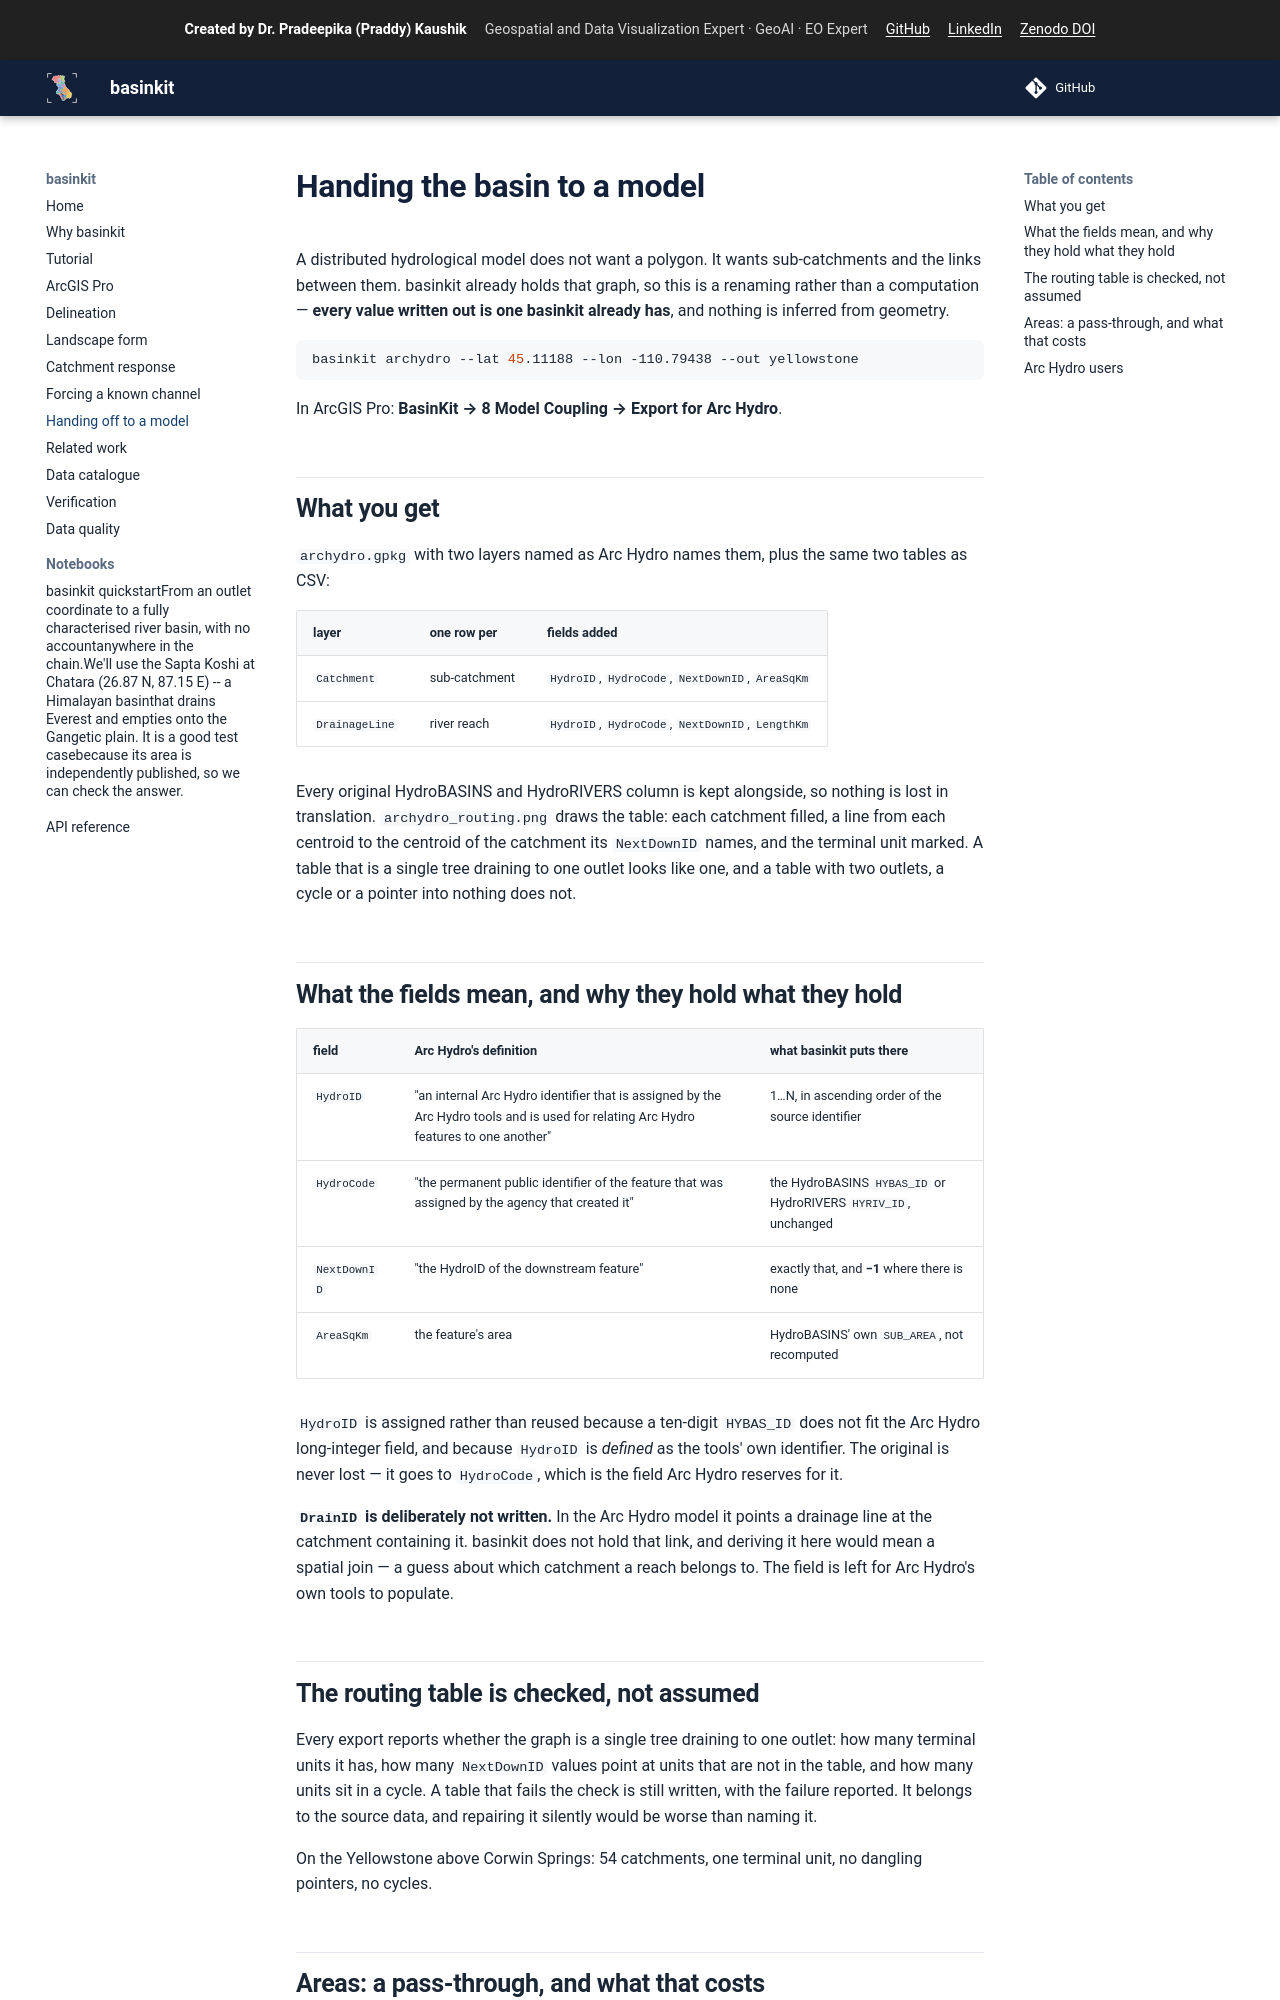

repository: Praddy-GByte/basinkit · page: model-coupling/index.html · generator: mkdocs

# Handing the basin to a model

A distributed hydrological model does not want a polygon. It wants
sub-catchments and the links between them. basinkit already holds that graph, so
this is a renaming rather than a computation — **every value written out is one
basinkit already has**, and nothing is inferred from geometry.

```bash
basinkit archydro --lat 45.11188 --lon -110.79438 --out yellowstone
```

In ArcGIS Pro: **BasinKit → 8 Model Coupling → Export for Arc Hydro**.

## What you get

`archydro.gpkg` with two layers named as Arc Hydro names them, plus the same two
tables as CSV:

| layer | one row per | fields added |
|---|---|---|
| `Catchment` | sub-catchment | `HydroID`, `HydroCode`, `NextDownID`, `AreaSqKm` |
| `DrainageLine` | river reach | `HydroID`, `HydroCode`, `NextDownID`, `LengthKm` |

Every original HydroBASINS and HydroRIVERS column is kept alongside, so nothing
is lost in translation. `archydro_routing.png` draws the table: each catchment
filled, a line from each centroid to the centroid of the catchment its
`NextDownID` names, and the terminal unit marked. A table that is a single tree
draining to one outlet looks like one, and a table with two outlets, a cycle or
a pointer into nothing does not.

## What the fields mean, and why they hold what they hold

| field | Arc Hydro's definition | what basinkit puts there |
|---|---|---|
| `HydroID` | "an internal Arc Hydro identifier that is assigned by the Arc Hydro tools and is used for relating Arc Hydro features to one another" | 1…N, in ascending order of the source identifier |
| `HydroCode` | "the permanent public identifier of the feature that was assigned by the agency that created it" | the HydroBASINS `HYBAS_ID` or HydroRIVERS `HYRIV_ID`, unchanged |
| `NextDownID` | "the HydroID of the downstream feature" | exactly that, and **−1** where there is none |
| `AreaSqKm` | the feature's area | HydroBASINS' own `SUB_AREA`, not recomputed |

`HydroID` is assigned rather than reused because a ten-digit `HYBAS_ID` does not
fit the Arc Hydro long-integer field, and because `HydroID` is *defined* as the
tools' own identifier. The original is never lost — it goes to `HydroCode`, which
is the field Arc Hydro reserves for it.

**`DrainID` is deliberately not written.** In the Arc Hydro model it points a
drainage line at the catchment containing it. basinkit does not hold that link,
and deriving it here would mean a spatial join — a guess about which catchment a
reach belongs to. The field is left for Arc Hydro's own tools to populate.

## The routing table is checked, not assumed

Every export reports whether the graph is a single tree draining to one outlet:
how many terminal units it has, how many `NextDownID` values point at units that
are not in the table, and how many units sit in a cycle. A table that fails the
check is still written, with the failure reported. It belongs to the source data,
and repairing it silently would be worse than naming it.

On the Yellowstone above Corwin Springs: 54 catchments, one terminal unit, no
dangling pointers, no cycles.
